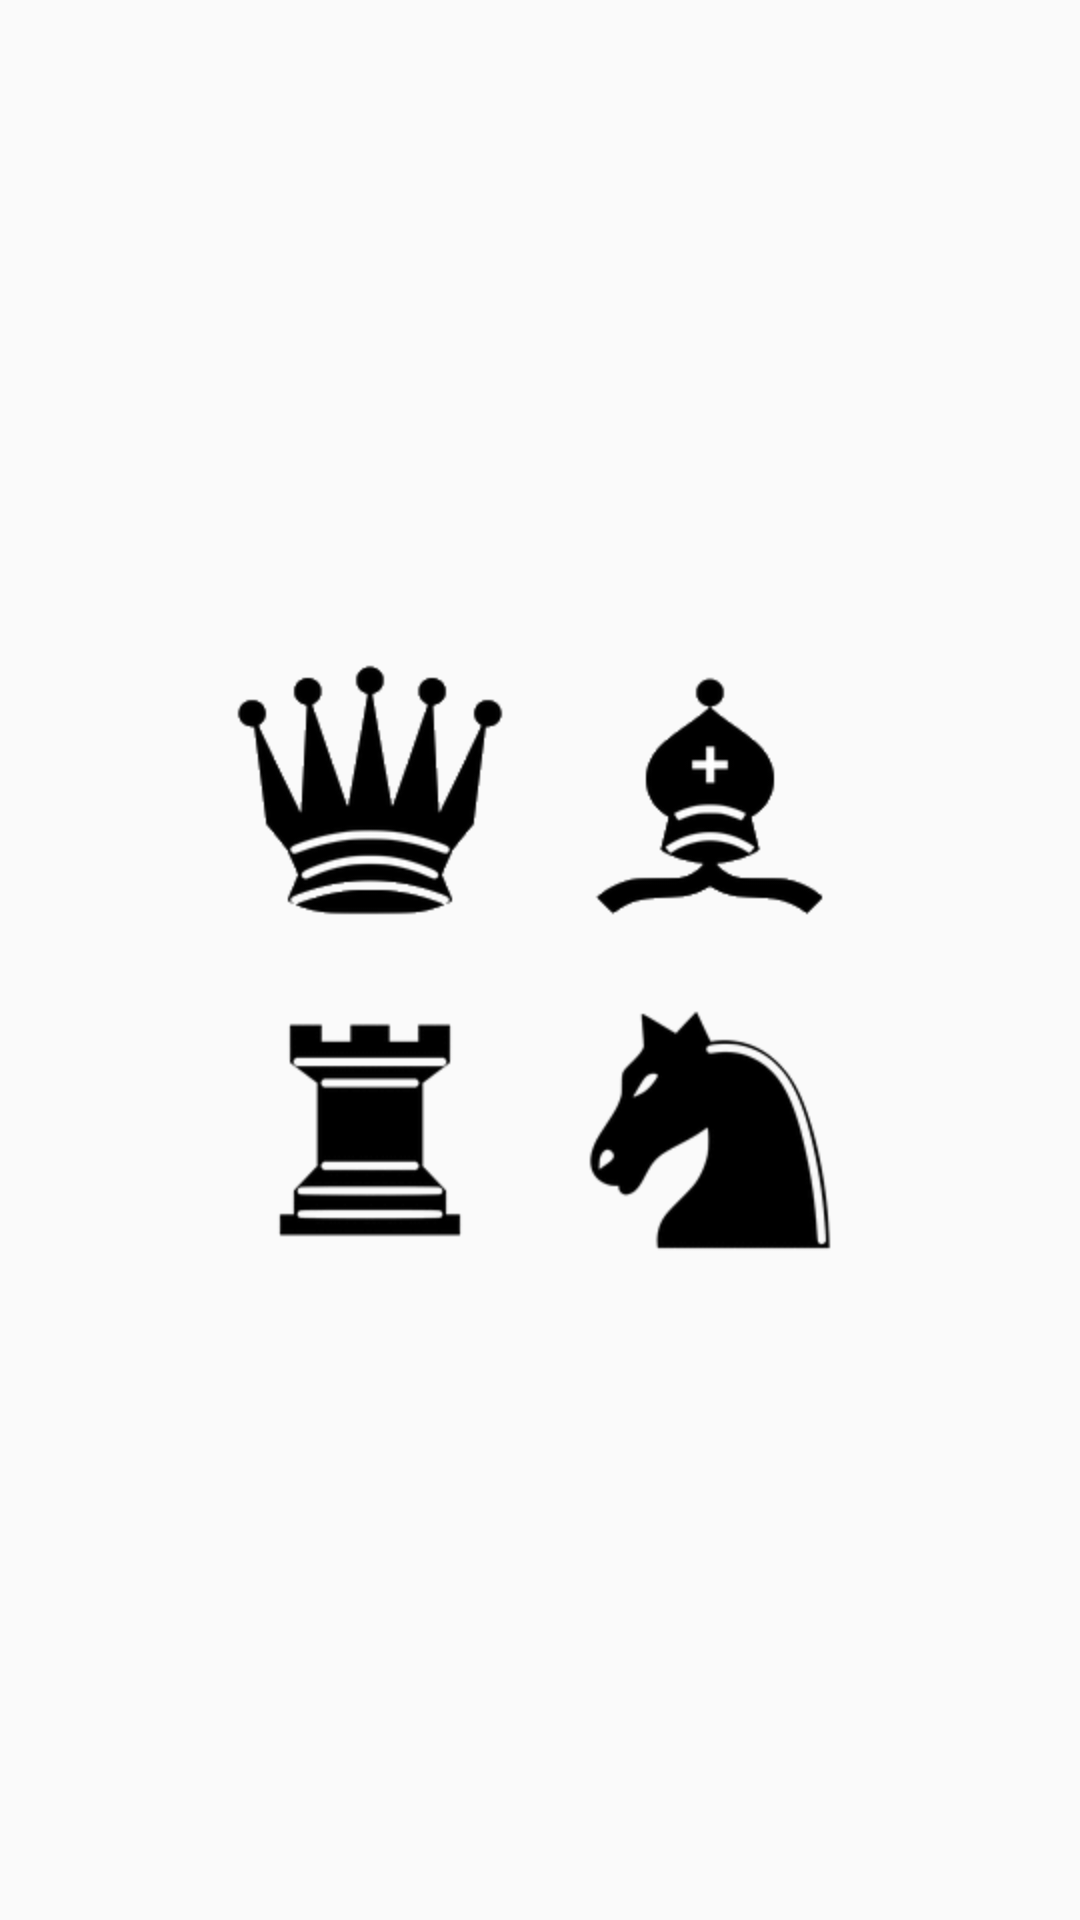

Produce the Android XML layout that renders to this screen, including the resource entries it uses.
<!-- AndroidManifest.xml: application theme AppTheme -->
<!-- res/layout/levelup_noir.xml -->
<?xml version="1.0" encoding="utf-8"?>
<LinearLayout xmlns:android="http://schemas.android.com/apk/res/android"
    android:layout_width="wrap_content"
    android:layout_height="wrap_content"
    android:orientation="horizontal"
    android:gravity="center">

    <GridLayout
        android:layout_width="wrap_content"
        android:layout_height="wrap_content"
        android:layout_gravity="center"
        android:rowCount="2"
        android:columnCount="1">


        <ImageView
            android:layout_height="wrap_content"
            android:layout_width="wrap_content"
            android:layout_column="0"
            android:layout_row="0"
            android:padding="10dp"
            android:src="@drawable/noir_reinepromotion"
            android:id="@+id/noir_reine"

            />

        <ImageView
            android:layout_height="wrap_content"
            android:layout_width="wrap_content"
            android:padding="10dp"
            android:layout_column="0"
            android:layout_row="1"
            android:src="@drawable/noir_tourpromotion"
            android:id="@+id/noir_tour"

            android:layout_gravity="right" />
    </GridLayout>

    <GridLayout
        android:layout_width="wrap_content"
        android:layout_height="wrap_content"
        android:layout_gravity="center"
        android:rowCount="2"
        android:columnCount="1">

        <ImageView
            android:layout_height="wrap_content"
            android:layout_width="wrap_content"
            android:layout_column="0"
            android:layout_row="0"
            android:padding="10dp"
            android:src="@drawable/noir_foupromotion"
            android:id="@+id/noir_fou"

            />

        <ImageView
            android:layout_height="wrap_content"
            android:layout_width="wrap_content"
            android:layout_column="0"
            android:layout_row="1"
            android:padding="10dp"
            android:src="@drawable/noir_cavalierpromotion"
            android:id="@+id/noircavalier"
            android:layout_gravity="right" />

        />


    </GridLayout>
</LinearLayout>
<!-- resources referenced by this layout -->
<resources>
  <!-- drawable noir_cavalierpromotion: png bitmap (drawable-hdpi, 2850 bytes) -->
  <!-- drawable noir_foupromotion: png bitmap (drawable-hdpi, 3715 bytes) -->
  <!-- drawable noir_reinepromotion: png bitmap (drawable-hdpi, 5366 bytes) -->
  <!-- drawable noir_tourpromotion: png bitmap (drawable-hdpi, 1910 bytes) -->
  <style name="AppTheme" parent="Theme.AppCompat.Light.DarkActionBar">
          
      </style>
</resources>
